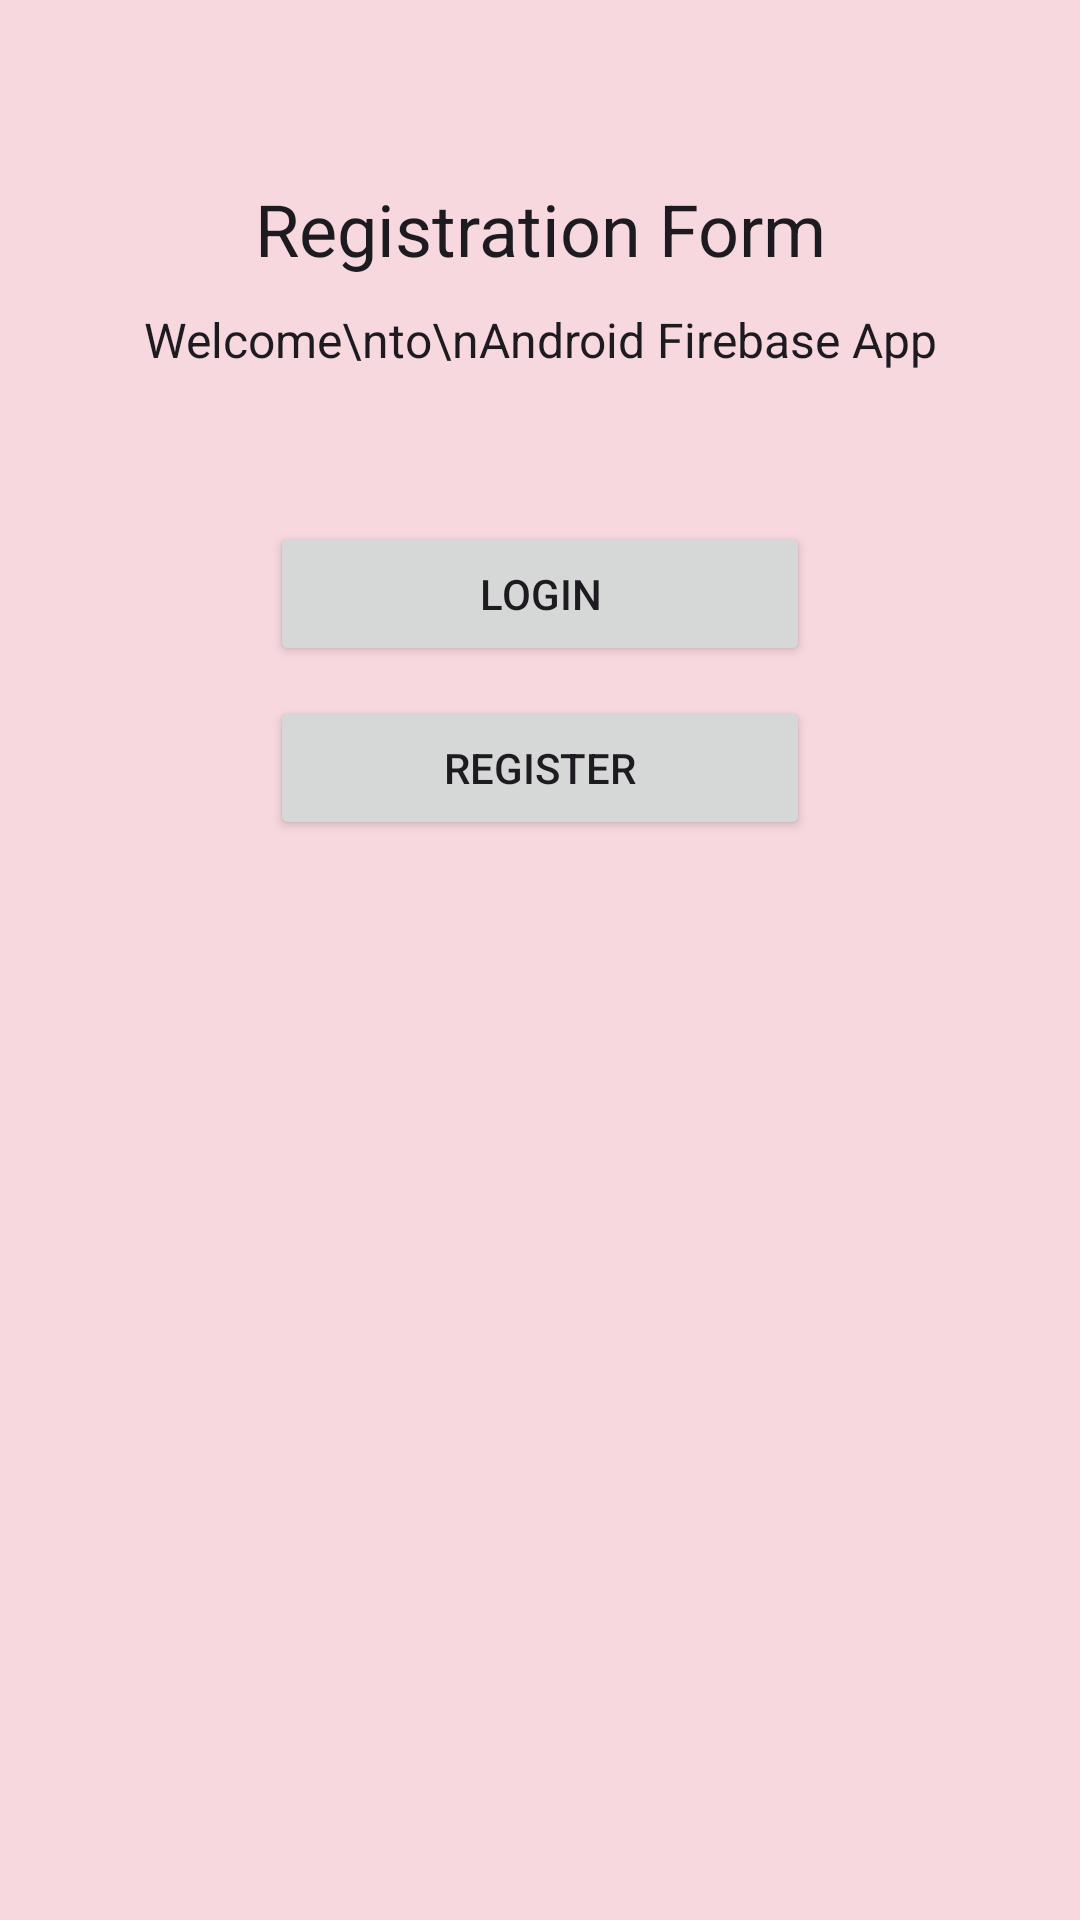

This screen was rendered from an Android layout file. Write that file and the resources it references.
<!-- AndroidManifest.xml: application theme Theme.RegistrationFormFillingApp -->
<!-- res/layout/activity_main.xml -->
<?xml version="1.0" encoding="utf-8"?>
<ScrollView xmlns:android="http://schemas.android.com/apk/res/android"
    xmlns:app="http://schemas.android.com/apk/res-auto"
    xmlns:tools="http://schemas.android.com/tools"
    android:layout_width="match_parent"
    android:layout_height="match_parent"
    android:background="@color/lightgray"
    tools:context=".MainActivity">

    <RelativeLayout
        android:layout_width="match_parent"
        android:layout_height="wrap_content"
        android:layout_margin="15dp"
        android:padding="15dp">

        <ImageView
            android:id="@+id/imageView_logo"
            android:layout_width="wrap_content"
            android:layout_height="wrap_content"
            android:layout_centerHorizontal="true"
            android:layout_marginTop="30dp"
            android:adjustViewBounds="true"
            android:maxWidth="180dp"
            app:srcCompat="@drawable/logo" />

        <TextView
            android:id="@+id/textView_app_name"
            android:layout_width="match_parent"
            android:layout_height="wrap_content"
            android:layout_below="@id/imageView_logo"
            android:text="Registration Form"
            android:textAlignment="center"
            android:textAppearance="@style/TextAppearance.AppCompat.Headline" />

        <TextView
            android:id="@+id/textView_main_head"
            android:layout_width="match_parent"
            android:layout_height="wrap_content"
            android:layout_below="@id/textView_app_name"
            android:layout_marginTop="10dp"
            android:text="Welcome\nto\nAndroid Firebase App"
            android:textAlignment="center"
            android:textAppearance="@style/TextAppearance.AppCompat.Menu" />

        <Button
            android:id="@+id/button_login"
            android:layout_width="180dp"
            android:layout_height="wrap_content"
            android:layout_below="@id/textView_main_head"
            android:layout_centerHorizontal="true"
            android:layout_marginTop="50dp"
            android:text="Login" />

        <Button
            android:id="@+id/btnregisterrhome"
            android:layout_width="180dp"
            android:layout_height="wrap_content"
            android:layout_below="@id/button_login"
            android:layout_centerHorizontal="true"
            android:layout_marginTop="10dp"
            android:text="Register" />



    </RelativeLayout>

</ScrollView>
<!-- resources referenced by this layout -->
<resources>
  <color name="lightgray">#3BDA7171</color>
  <style name="Theme.RegistrationFormFillingApp" parent="Base.Theme.RegistrationFormFillingApp" />
  <style name="Base.Theme.RegistrationFormFillingApp" parent="Theme.Material3.DayNight">
          
          
      </style>
</resources>
